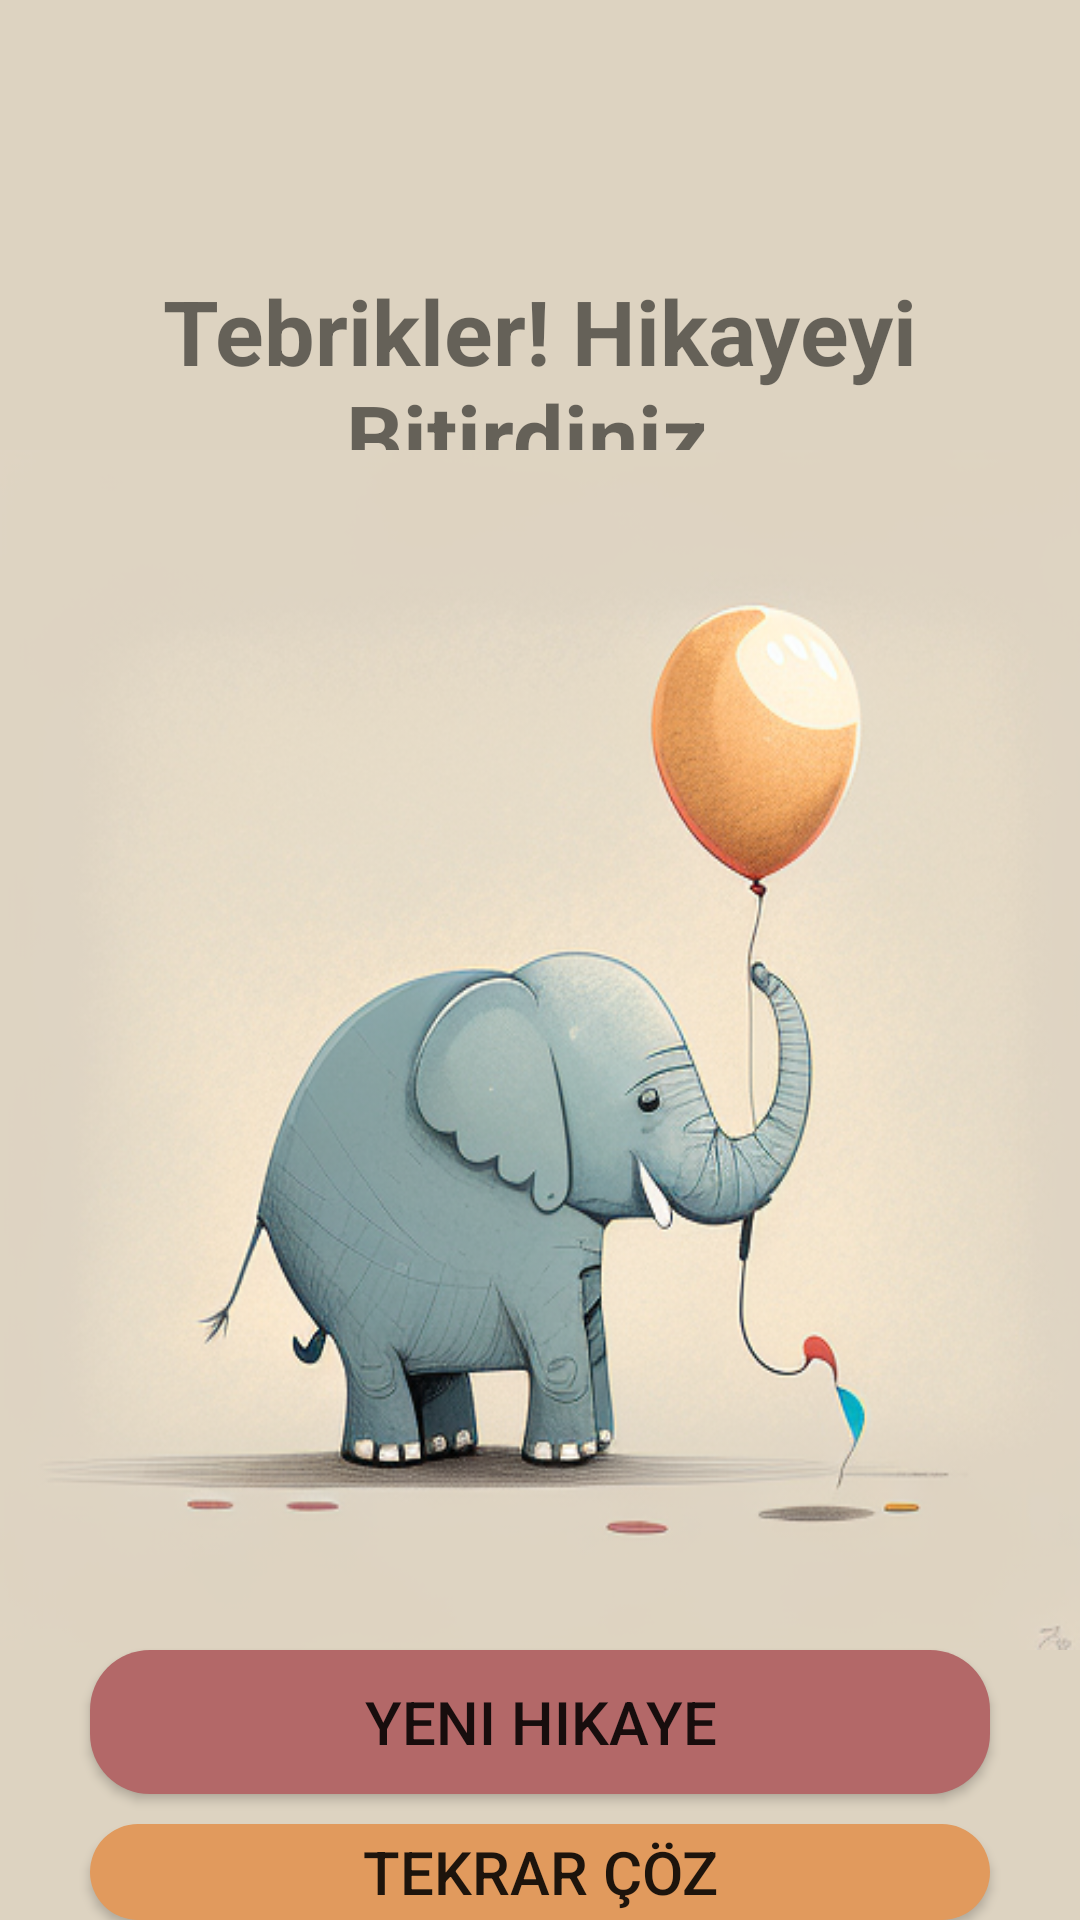

This screen was rendered from an Android layout file. Write that file and the resources it references.
<!-- AndroidManifest.xml: application theme Theme.AfaziApp -->
<!-- res/layout/activity_listen_comprehension_result.xml -->
<?xml version="1.0" encoding="utf-8"?>
<RelativeLayout xmlns:android="http://schemas.android.com/apk/res/android"
    xmlns:app="http://schemas.android.com/apk/res-auto"
    xmlns:tools="http://schemas.android.com/tools"
    android:layout_width="match_parent"
    android:layout_height="match_parent"
    tools:context=".ListenComprehensionResult">


    <RelativeLayout
        android:layout_width="match_parent"
        android:layout_height="match_parent"
        android:background="#DDD3C1">

        <TextView
            android:id="@+id/textTv"
            android:layout_width="wrap_content"
            android:layout_height="wrap_content"
            android:text="Tebrikler! Hikayeyi Bitirdiniz."
            android:textSize="30dp"
            android:textStyle="bold"
            android:gravity="center"
            android:layout_centerHorizontal="true"
            android:layout_marginTop="90dp"/>




        <ImageView
            android:layout_marginTop="150dp"
            android:layout_width="400dp"
            android:layout_height="400dp"
            android:background="@drawable/elephant_ballon"
            android:layout_centerHorizontal="true"/>

        <Button
            android:id="@+id/newStoryBtn"
            android:layout_width="300dp"
            android:layout_height="wrap_content"
            android:background="@drawable/comprehension_button"
            android:text="yeni hikaye"
            android:textSize="20sp"
            android:layout_centerHorizontal="true"
            android:layout_marginTop="550dp"/>

        <Button
            android:id="@+id/againBtn"
            android:layout_width="300dp"
            android:layout_height="wrap_content"
            android:background="@drawable/comprehension_btn2"
            android:layout_below="@id/newStoryBtn"
            android:text="tekrar çöz"
            android:textSize="20sp"
            android:layout_centerHorizontal="true"
            android:layout_marginTop="10dp"/>


    </RelativeLayout>




</RelativeLayout>
<!-- resources referenced by this layout -->
<resources>
  <!-- drawable comprehension_btn2 (drawable) -->
  <?xml version="1.0" encoding="utf-8"?>
  <shape xmlns:android="http://schemas.android.com/apk/res/android"
      android:shape="rectangle">
      <solid android:color="#E19A5D"/>
      <corners android:radius="20dp"/>
  
  
  
  </shape>
  <!-- drawable comprehension_button (drawable) -->
  <?xml version="1.0" encoding="utf-8"?>
  <shape xmlns:android="http://schemas.android.com/apk/res/android"
      android:shape="rectangle">
  
      <solid android:color="#B36868"/>
      <corners android:radius="20dp"/>
  
  </shape>
  <!-- drawable elephant_ballon: png bitmap (drawable, 364409 bytes) -->
  <style name="Theme.AfaziApp" parent="Theme.AppCompat.DayNight.NoActionBar">
          
          <item name="colorPrimary">@color/homeBackground</item>
          <item name="colorPrimaryVariant">@color/homeBackground</item>
          <item name="colorOnPrimary">@color/white</item>
          
          <item name="colorSecondary">@color/teal_200</item>
          <item name="colorSecondaryVariant">@color/teal_700</item>
          <item name="colorOnSecondary">@color/black</item>
          
          <item name="android:statusBarColor">?attr/colorPrimaryVariant</item>
          
      </style>
  <color name="homeBackground">#E8E8E8</color>
  <color name="white">#FFFFFFFF</color>
  <color name="teal_200">#FF03DAC5</color>
  <color name="teal_700">#FF018786</color>
  <color name="black">#FF000000</color>
</resources>
